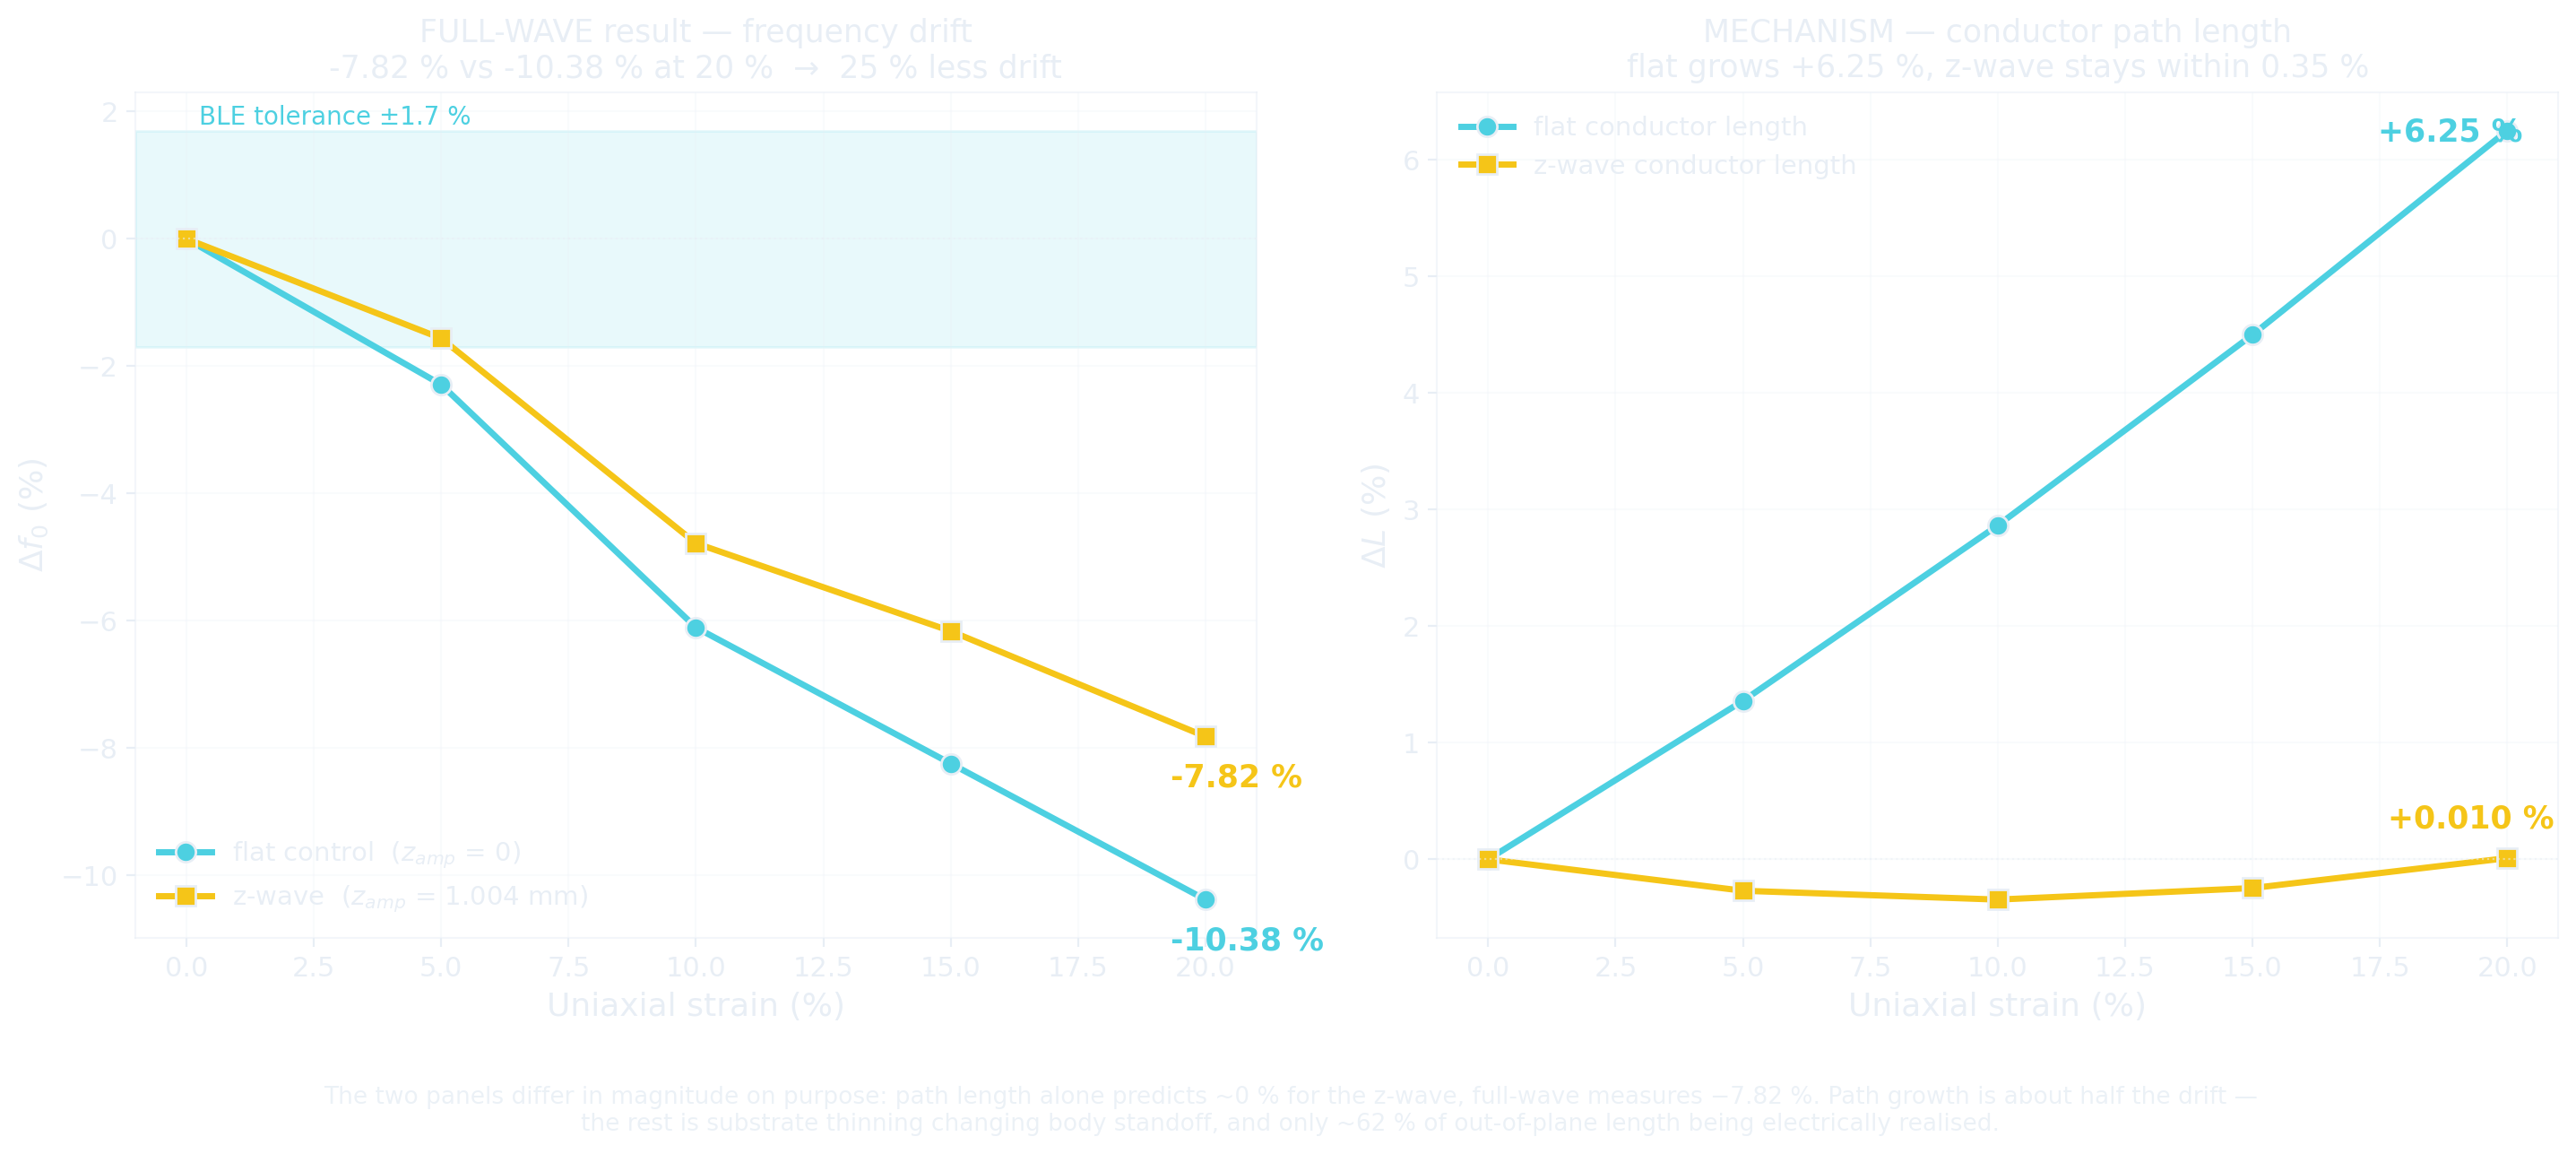

Data behind this chart, as committed beside it:
strain_pct, dL_pct_zwave, dL_pct_flat, df0_pct_zwave_fullwave, df0_pct_flat_fullwave
0.0, 0.0, 0.0, 0.0, 0.0
5.0, -0.2697, 1.359, -1.564, -2.29
10.0, -0.3456, 2.864, -4.784, -6.107
15.0, -0.2468, 4.499, -6.164, -8.244
20.0, 0.01018, 6.25, -7.82, -10.38
